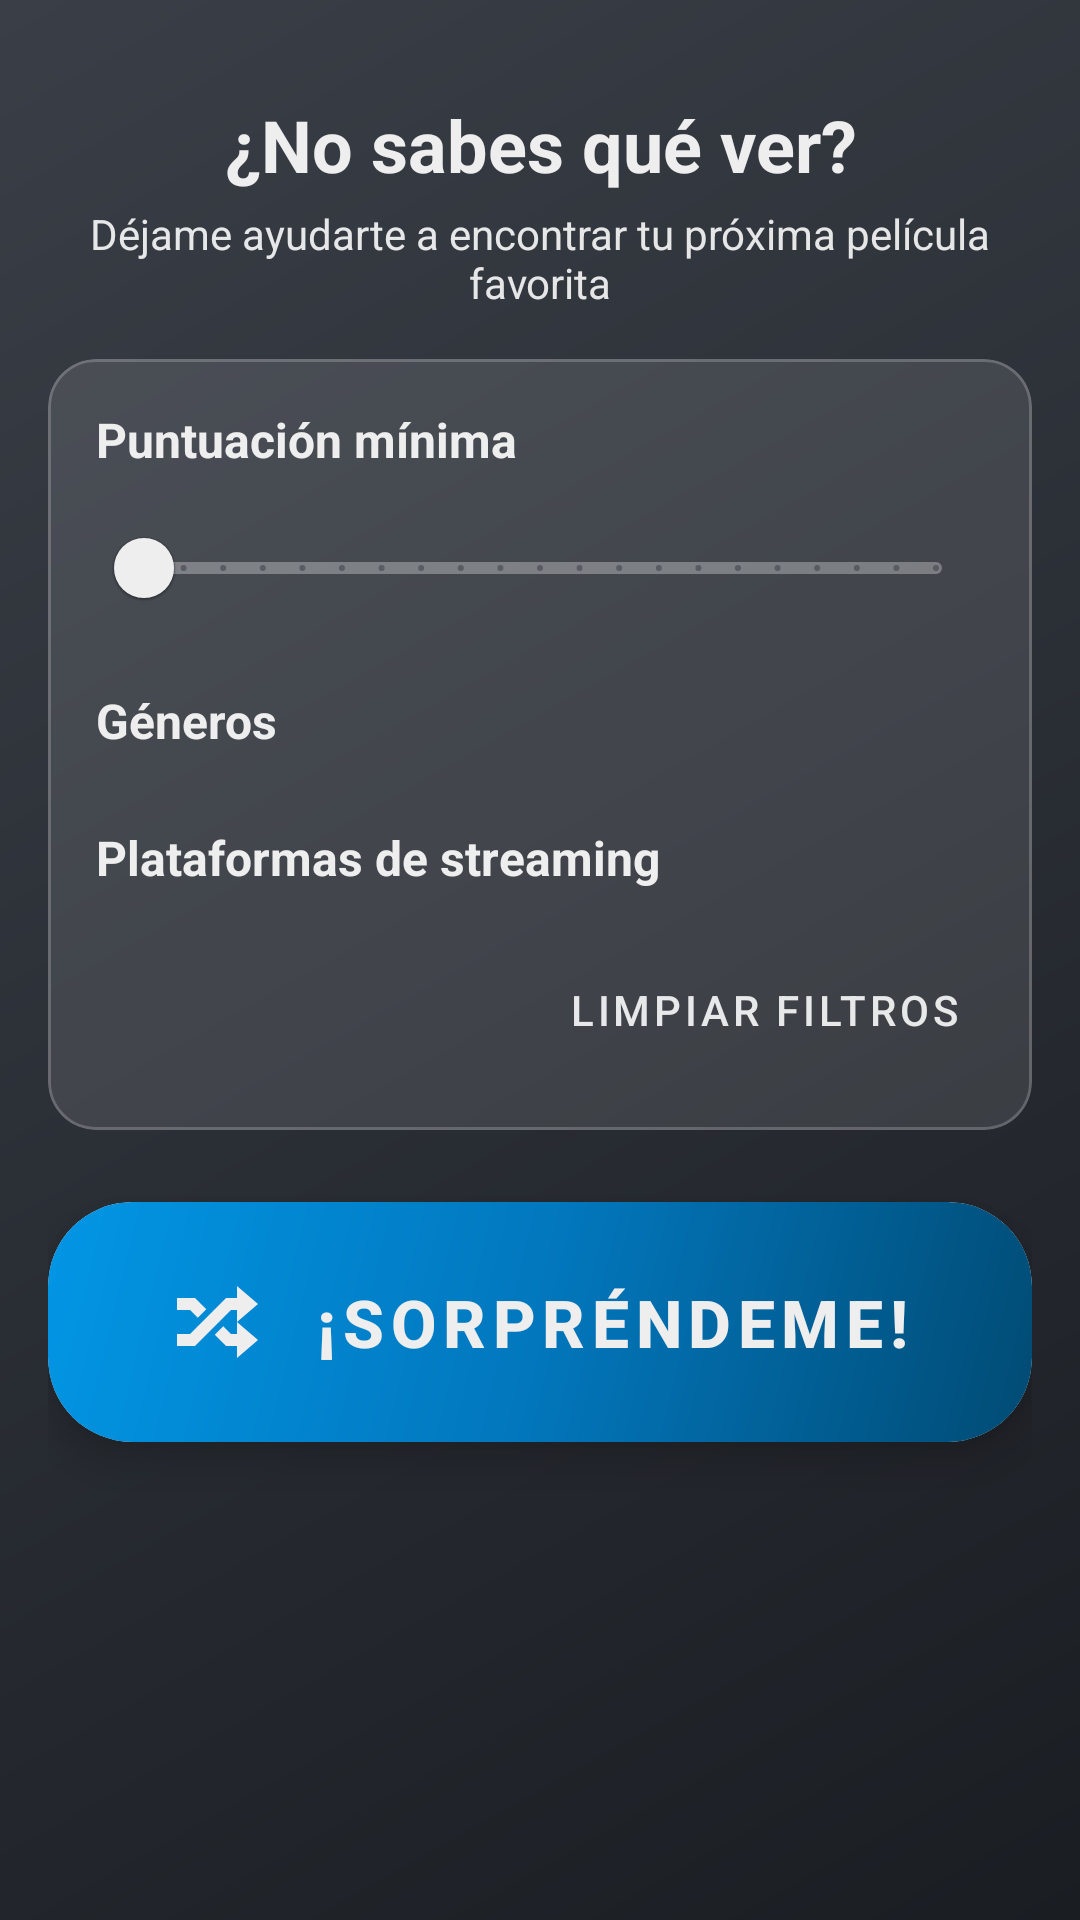

Android layout source for this screen:
<!-- AndroidManifest.xml: application theme Theme.Filminder -->
<!-- res/layout/fragment_surprise.xml -->
<?xml version="1.0" encoding="utf-8"?>
<androidx.coordinatorlayout.widget.CoordinatorLayout
    xmlns:android="http://schemas.android.com/apk/res/android"
    xmlns:app="http://schemas.android.com/apk/res-auto"
    android:layout_width="match_parent"
    android:layout_height="match_parent"
    android:background="@drawable/gradient_background">

    <androidx.core.widget.NestedScrollView
        android:layout_width="match_parent"
        android:layout_height="match_parent"
        android:fillViewport="true"
        android:overScrollMode="never"
        android:paddingBottom="88dp"
        android:clipToPadding="false">

        <LinearLayout
            android:layout_width="match_parent"
            android:layout_height="wrap_content"
            android:orientation="vertical"
            android:padding="16dp">

            
            <TextView
                android:layout_width="match_parent"
                android:layout_height="wrap_content"
                android:text="¿No sabes qué ver?"
                android:textColor="@color/white"
                android:textSize="24sp"
                android:textStyle="bold"
                android:gravity="center"
                android:layout_marginTop="16dp"/>

            <TextView
                android:layout_width="match_parent"
                android:layout_height="wrap_content"
                android:text="Déjame ayudarte a encontrar tu próxima película favorita"
                android:textColor="#E0FFFFFF"
                android:textSize="14sp"
                android:gravity="center"
                android:layout_marginTop="4dp"
                android:layout_marginBottom="16dp"/>

            
            <com.google.android.material.card.MaterialCardView
                android:layout_width="match_parent"
                android:layout_height="wrap_content"
                app:cardBackgroundColor="#1AFFFFFF"
                app:cardCornerRadius="16dp"
                app:cardElevation="0dp"
                app:strokeWidth="1dp"
                app:strokeColor="#33FFFFFF">

                <LinearLayout
                    android:layout_width="match_parent"
                    android:layout_height="wrap_content"
                    android:orientation="vertical"
                    android:padding="16dp">

                    <TextView
                        android:layout_width="wrap_content"
                        android:layout_height="wrap_content"
                        android:text="Puntuación mínima"
                        android:textColor="@color/white"
                        android:textSize="16sp"
                        android:textStyle="bold"/>

                    <com.google.android.material.slider.Slider
                        android:id="@+id/rating_slider"
                        android:layout_width="match_parent"
                        android:layout_height="wrap_content"
                        android:layout_marginTop="8dp"
                        android:stepSize="0.5"
                        android:valueFrom="0.0"
                        android:valueTo="10.0"
                        app:labelBehavior="floating"
                        app:thumbColor="@color/white"
                        app:trackColorActive="#FFFFFF"
                        app:trackColorInactive="#4DFFFFFF"/>

                    <TextView
                        android:layout_width="wrap_content"
                        android:layout_height="wrap_content"
                        android:layout_marginTop="16dp"
                        android:text="Géneros"
                        android:textColor="@color/white"
                        android:textSize="16sp"
                        android:textStyle="bold"/>

                    <HorizontalScrollView
                        android:layout_width="match_parent"
                        android:layout_height="wrap_content"
                        android:layout_marginTop="8dp"
                        android:scrollbars="none">

                        <com.google.android.material.chip.ChipGroup
                            android:id="@+id/genre_group"
                            android:layout_width="wrap_content"
                            android:layout_height="wrap_content"
                            app:singleLine="true"/>

                    </HorizontalScrollView>

                    <TextView
                        android:layout_width="wrap_content"
                        android:layout_height="wrap_content"
                        android:layout_marginTop="16dp"
                        android:text="Plataformas de streaming"
                        android:textColor="@color/white"
                        android:textSize="16sp"
                        android:textStyle="bold"/>

                    <HorizontalScrollView
                        android:layout_width="match_parent"
                        android:layout_height="wrap_content"
                        android:layout_marginTop="8dp"
                        android:scrollbars="none">

                        <com.google.android.material.chip.ChipGroup
                            android:id="@+id/provider_group"
                            android:layout_width="wrap_content"
                            android:layout_height="wrap_content"
                            app:singleLine="true"/>

                    </HorizontalScrollView>

                    <com.google.android.material.button.MaterialButton
                        android:id="@+id/clear_filters_button"
                        style="@style/Widget.MaterialComponents.Button.TextButton"
                        android:layout_width="wrap_content"
                        android:layout_height="wrap_content"
                        android:layout_gravity="end"
                        android:layout_marginTop="8dp"
                        android:text="Limpiar filtros"
                        android:textColor="#E0FFFFFF"
                        app:icon="@drawable/ic_clear"
                        app:iconTint="#E0FFFFFF"/>

                </LinearLayout>

            </com.google.android.material.card.MaterialCardView>

            
            <com.google.android.material.card.MaterialCardView
                android:layout_width="match_parent"
                android:layout_height="wrap_content"
                android:layout_marginTop="24dp"
                app:cardCornerRadius="28dp"
                app:cardElevation="8dp">

                <com.google.android.material.button.MaterialButton
                    android:id="@+id/surprise_button"
                    android:layout_width="match_parent"
                    android:layout_height="80dp"
                    android:text="¡SORPRÉNDEME!"
                    app:icon="@drawable/ic_shuffle"
                    app:iconGravity="textStart"
                    app:iconPadding="16dp"
                    app:iconSize="32dp"
                    app:iconTint="@color/white"
                    style="@style/Widget.Filminder.Button.Surprise"/>

            </com.google.android.material.card.MaterialCardView>

        </LinearLayout>

    </androidx.core.widget.NestedScrollView>

</androidx.coordinatorlayout.widget.CoordinatorLayout>
<!-- resources referenced by this layout -->
<resources>
  <color name="white">#EEEEEE</color>
  <!-- drawable gradient_background (drawable) -->
  <?xml version="1.0" encoding="utf-8"?>
  <shape xmlns:android="http://schemas.android.com/apk/res/android">
      <gradient
          android:type="linear"
          android:angle="315"
          android:startColor="#3A3F47"
          android:centerColor="#2A2E35"
          android:endColor="#1A1D22"/>
  </shape>
  <!-- drawable ic_shuffle (drawable) -->
  <?xml version="1.0" encoding="utf-8"?>
  <vector xmlns:android="http://schemas.android.com/apk/res/android"
      android:width="24dp"
      android:height="24dp"
      android:viewportWidth="24"
      android:viewportHeight="24">
      <path
          android:fillColor="#FFFFFF"
          android:pathData="M17,3L22.25,7.5L17,12L22.25,16.5L17,21V18H14.26L11.44,15.18L13.56,13.06L15.5,15H17V12L17,9H15.5L6.5,18H2V15H5.26L14.26,6H17V3M2,6H6.5L9.32,8.82L7.2,10.94L5.26,9H2V6Z"/>
  </vector>
  <style name="Widget.Filminder.Button.Surprise" parent="Widget.MaterialComponents.Button">
          <item name="android:textSize">22sp</item>
          <item name="android:textStyle">bold</item>
          <item name="android:letterSpacing">0.1</item>
          <item name="cornerRadius">28dp</item>
          <item name="elevation">8dp</item>
          <item name="rippleColor">#80FFFFFF</item>
          <item name="backgroundTint">@null</item>
          <item name="android:background">@drawable/gradient_surprise_button</item>
      </style>
  <color name="primary">#3A3F47</color>
  <color name="primary_variant">#2F343B</color>
  <color name="text_primary">#EEEEEE</color>
  <color name="accent">#0296E5</color>
  <color name="accent_variant">#0277BD</color>
  <color name="background">#3A3F47</color>
  <color name="surface">#2F343B</color>
  <style name="TextAppearance.Filminder.Headline1" parent="TextAppearance.MaterialComponents.Headline1">
          <item name="fontFamily">@font/montserrat</item>
          <item name="android:textSize">24sp</item>
          <item name="android:textColor">@color/text_primary</item>
          <item name="android:textStyle">bold</item>
      </style>
  <style name="TextAppearance.Filminder.Subtitle1" parent="TextAppearance.MaterialComponents.Subtitle1">
          <item name="fontFamily">@font/montserrat</item>
          <item name="android:textSize">16sp</item>
          <item name="android:textColor">@color/text_primary</item>
      </style>
  <style name="TextAppearance.Filminder.Body1" parent="TextAppearance.MaterialComponents.Body1">
          <item name="fontFamily">@font/montserrat</item>
          <item name="android:textSize">14sp</item>
          <item name="android:textColor">@color/text_secondary</item>
      </style>
  <style name="TextAppearance.Filminder.Button" parent="TextAppearance.MaterialComponents.Button">
          <item name="fontFamily">@font/montserrat_medium</item>
          <item name="android:textSize">14sp</item>
          <item name="android:textAllCaps">false</item>
      </style>
  <style name="TextAppearance.Filminder.Caption" parent="TextAppearance.MaterialComponents.Caption">
          <item name="fontFamily">@font/montserrat</item>
          <item name="android:textSize">12sp</item>
          <item name="android:textColor">@color/text_secondary</item>
      </style>
  <color name="status_bar">#2F343B</color>
  <color name="nav_bar">#2F343B</color>
  <color name="surface_variant">#454A52</color>
  <color name="text_secondary">#CCCCCC</color>
  <color name="divider">#1FEEEEEE</color>
  <style name="Widget.Filminder.BottomNavigationView" parent="Widget.MaterialComponents.BottomNavigationView">
          <item name="elevation">0dp</item>
          <item name="itemRippleColor">@android:color/transparent</item>
          <item name="itemIconTint">@color/white</item>
          <item name="itemTextColor">@color/white</item>
          <item name="backgroundTint">@color/surface</item>
          <item name="android:background">@android:color/transparent</item>
      </style>
</resources>
